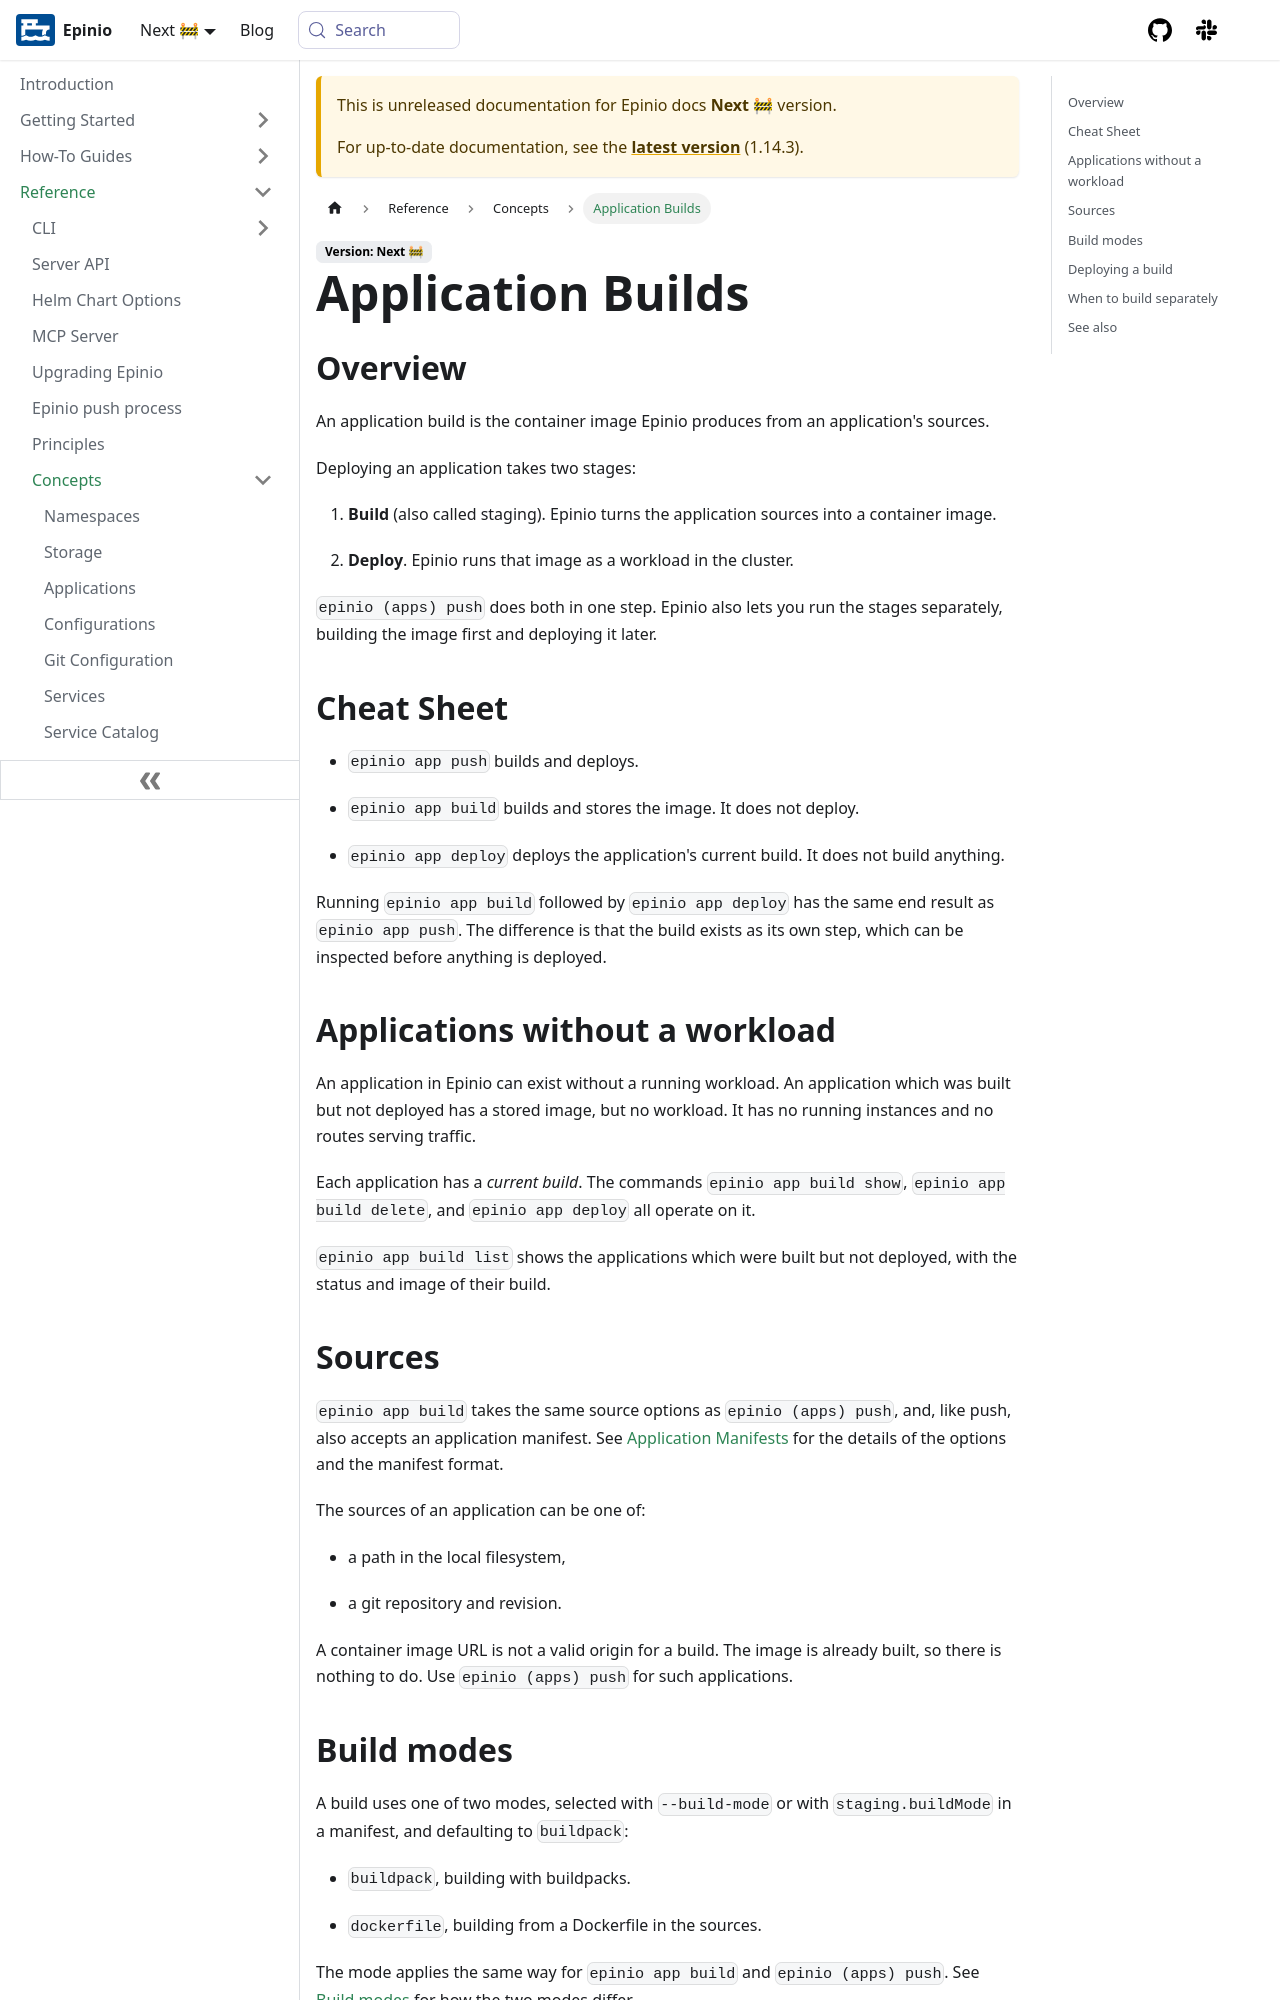

repository: epinio/docs · page: next/reference/concepts/builds.html · generator: docusaurus

---
sidebar_label: "Application Builds"
title: "Application Builds"
description: "How application builds work in Epinio, and how building relates to deploying."
keywords: [epinio, application, builds, staging, deploy]
doc-type: [reference]
doc-persona: [epinio-developer, epinio-operator]
doc-topic: [epinio, reference, concepts, builds]
---

## Overview

An application build is the container image Epinio produces from an application's sources.

Deploying an application takes two stages:

  1. **Build** (also called staging). Epinio turns the application sources into a
     container image.

  2. **Deploy**. Epinio runs that image as a workload in the cluster.

`epinio (apps) push` does both in one step. Epinio also lets you run the stages
separately, building the image first and deploying it later.

## Cheat Sheet

  - `epinio app push` builds and deploys.

  - `epinio app build` builds and stores the image. It does not deploy.

  - `epinio app deploy` deploys the application's current build. It does not build anything.

Running `epinio app build` followed by `epinio app deploy` has the same end result as
`epinio app push`. The difference is that the build exists as its own step, which can be
inspected before anything is deployed.

## Applications without a workload

An application in Epinio can exist without a running workload. An application which was
built but not deployed has a stored image, but no workload. It has no running instances
and no routes serving traffic.

Each application has a *current build*. The commands `epinio app build show`,
`epinio app build delete`, and `epinio app deploy` all operate on it.

`epinio app build list` shows the applications which were built but not deployed, with
the status and image of their build.

## Sources

`epinio app build` takes the same source options as `epinio (apps) push`, and, like push,
also accepts an application manifest. See [Application Manifests](./manifests.md) for the
details of the options and the manifest format.

The sources of an application can be one of:

  - a path in the local filesystem,

  - a git repository and revision.

A container image URL is not a valid origin for a build. The image is already built, so
there is nothing to do. Use `epinio (apps) push` for such applications.
